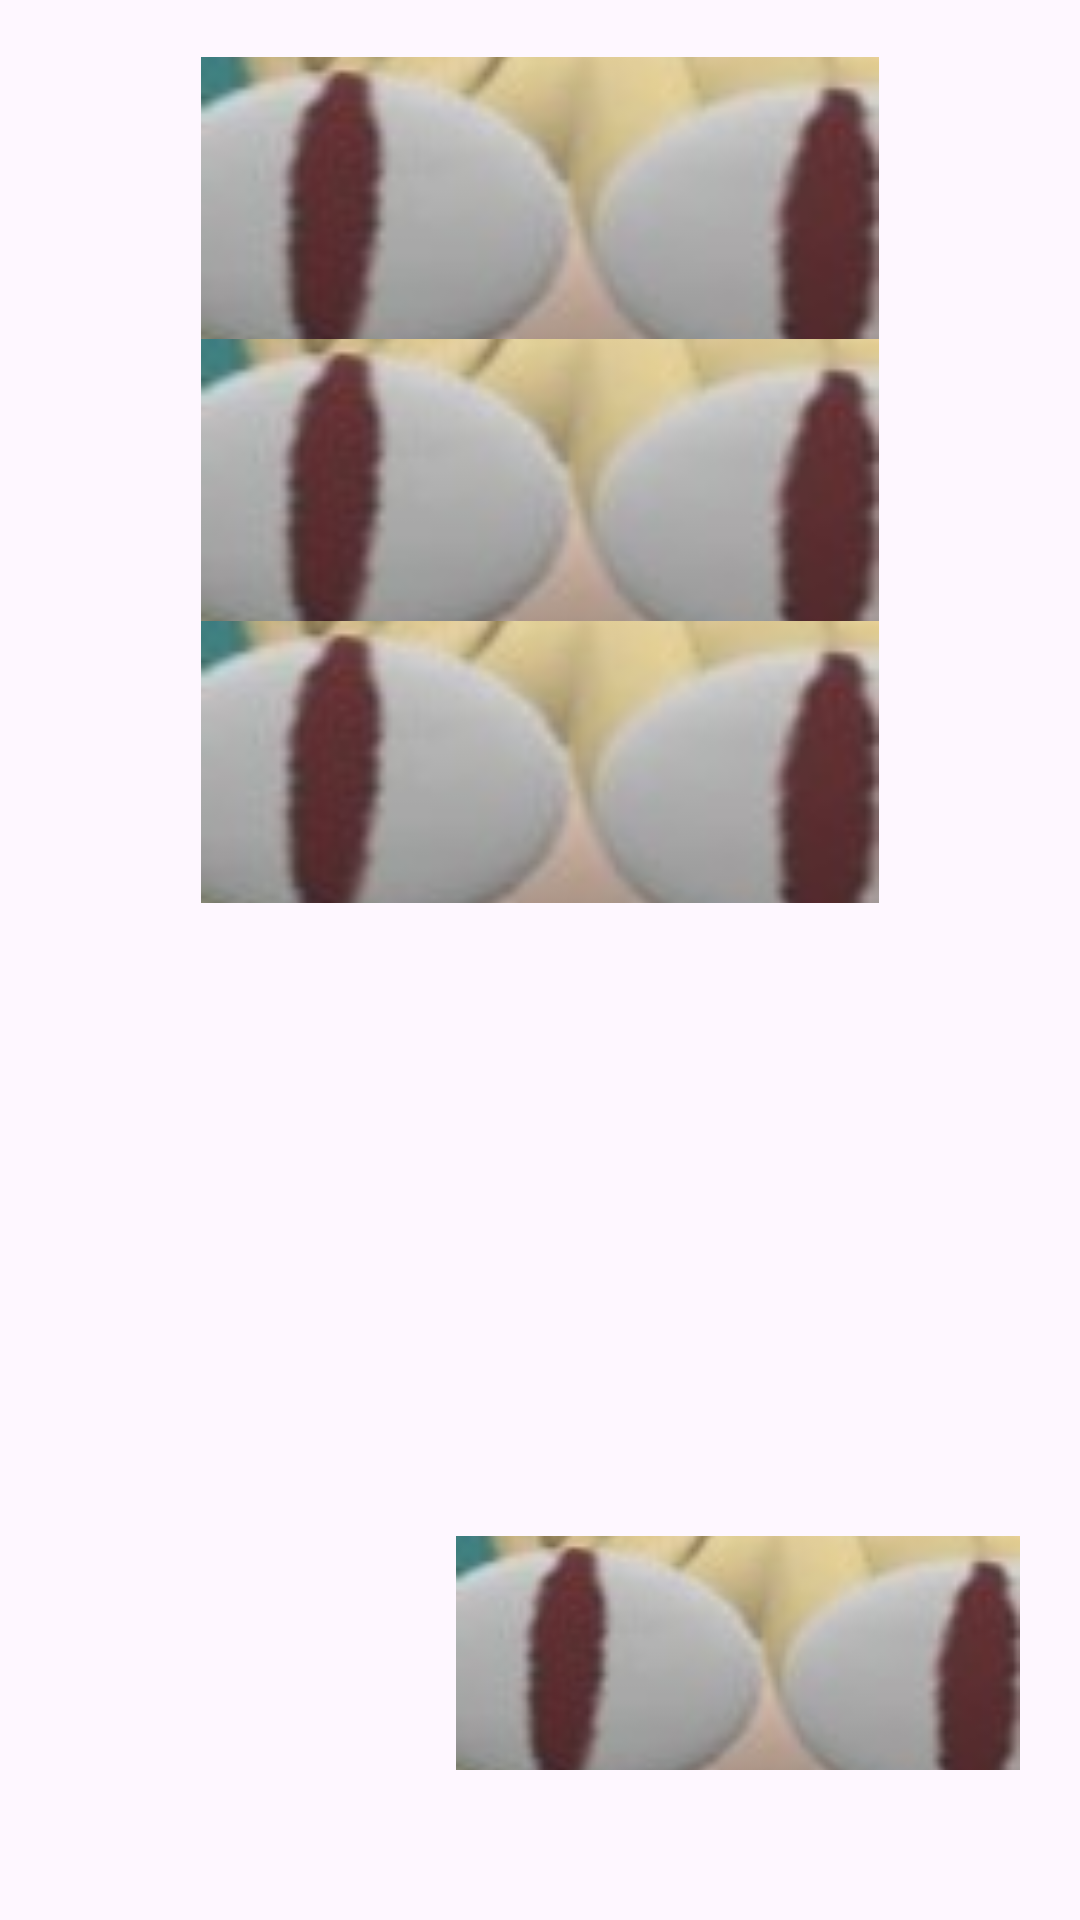

Android layout source for this screen:
<!-- AndroidManifest.xml: application theme Theme.MOBCAPP -->
<!-- res/layout/activity_game_difficulty.xml -->
<?xml version="1.0" encoding="utf-8"?>
<LinearLayout
    xmlns:android="http://schemas.android.com/apk/res/android"
    xmlns:app="http://schemas.android.com/apk/res-auto"
    xmlns:tools="http://schemas.android.com/tools"
    android:id="@+id/linearLayout_GameDifficulty"
    android:layout_width="match_parent"
    android:layout_height="match_parent"
    android:orientation="vertical"
    tools:context=".ActivityGameDifficulty"
    android:gravity="center">

    <LinearLayout
        android:layout_width="match_parent"
        android:layout_height="match_parent"
        android:layout_weight="1"
        android:gravity="center"
        android:orientation="vertical">

        <ImageButton
            android:id="@+id/button_Easy"
            android:layout_width="226dp"
            android:layout_height="94dp"
            android:background="@android:color/transparent"
            android:contentDescription="Easy"
            android:scaleType="centerCrop"
            android:src="@drawable/neco" />

        <ImageButton
            android:id="@+id/button_Medium"
            android:layout_width="226dp"
            android:layout_height="94dp"
            android:background="@android:color/transparent"
            android:contentDescription="Medium"
            android:scaleType="centerCrop"
            android:src="@drawable/neco" />

        <ImageButton
            android:id="@+id/button_Hard"
            android:layout_width="226dp"
            android:layout_height="94dp"
            android:background="@android:color/transparent"
            android:contentDescription="Hard"
            android:scaleType="centerCrop"
            android:src="@drawable/neco" />
    </LinearLayout>

    <LinearLayout
        android:id="@+id/layout_Leaderboards"
        android:layout_width="match_parent"
        android:layout_height="match_parent"
        android:layout_marginStart="20dp"
        android:layout_marginEnd="20dp"
        android:layout_weight="1"
        android:orientation="vertical">

        <ImageView
            android:id="@+id/imageView_Leaderboard"
            android:layout_width="match_parent"
            android:layout_height="50dp"
            tools:srcCompat="@tools:sample/avatars" />

        <LinearLayout
            android:layout_width="match_parent"
            android:layout_height="wrap_content"
            android:orientation="horizontal">

            <ImageView
                android:id="@+id/imageView_LeaderboardName"
                android:layout_width="match_parent"
                android:layout_height="50dp"
                android:layout_weight="1"
                android:scaleType="fitStart"
                tools:srcCompat="@tools:sample/avatars" />

            <ImageView
                android:id="@+id/imageView_LeaderboardScore"
                android:layout_width="match_parent"
                android:layout_height="50dp"
                android:layout_weight="1"
                android:scaleType="fitEnd"
                tools:srcCompat="@tools:sample/avatars" />
        </LinearLayout>

        <TextView
            android:id="@+id/textView_Leaderboards"
            android:layout_width="match_parent"
            android:layout_height="wrap_content"
            android:text="Leaderboard"
            android:visibility="gone" />

        <androidx.recyclerview.widget.RecyclerView
            android:id="@+id/recyclerView_Leaderboards"
            android:layout_width="match_parent"
            android:layout_height="match_parent"
            android:layout_weight="1" />

        <ImageButton
            android:id="@+id/button_BackToMainMenu"
            android:layout_width="188dp"
            android:layout_height="78dp"
            android:layout_gravity="right"
            android:layout_marginBottom="50dp"
            android:background="@android:color/transparent"
            android:contentDescription="Back to Main Menu"
            android:scaleType="centerCrop"
            android:src="@drawable/neco" />
    </LinearLayout>
</LinearLayout>
<!-- resources referenced by this layout -->
<resources>
  <!-- drawable neco: jpg bitmap (drawable, 4353 bytes) -->
  <style name="Theme.MOBCAPP" parent="Base.Theme.MOBCAPP" />
  <style name="Base.Theme.MOBCAPP" parent="Theme.Material3.DayNight.NoActionBar">
          
          
      </style>
</resources>
